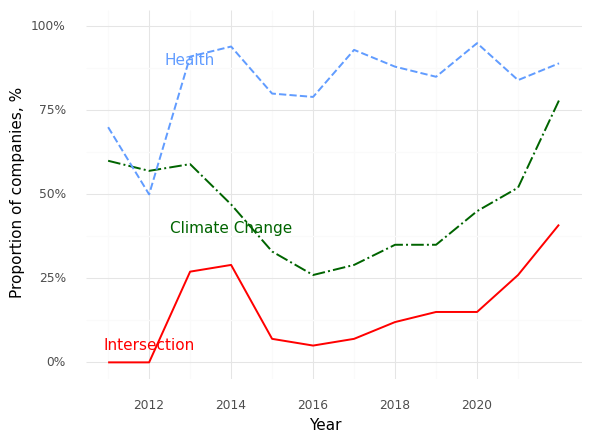

The table this chart was drawn from, first rows:
, Year, Climate (Prop), Health (Prop), Intersection (Prop)
0, 2011, 0.6, 0.7, 0.0
1, 2012, 0.57, 0.5, 0.0
2, 2013, 0.59, 0.91, 0.27
3, 2014, 0.47, 0.94, 0.29
4, 2015, 0.33, 0.8, 0.07
5, 2016, 0.26, 0.79, 0.05
6, 2017, 0.29, 0.93, 0.07
7, 2018, 0.35, 0.88, 0.12
8, 2019, 0.35, 0.85, 0.15
9, 2020, 0.45, 0.95, 0.15
10, 2021, 0.52, 0.84, 0.26
11, 2022, 0.78, 0.89, 0.41
